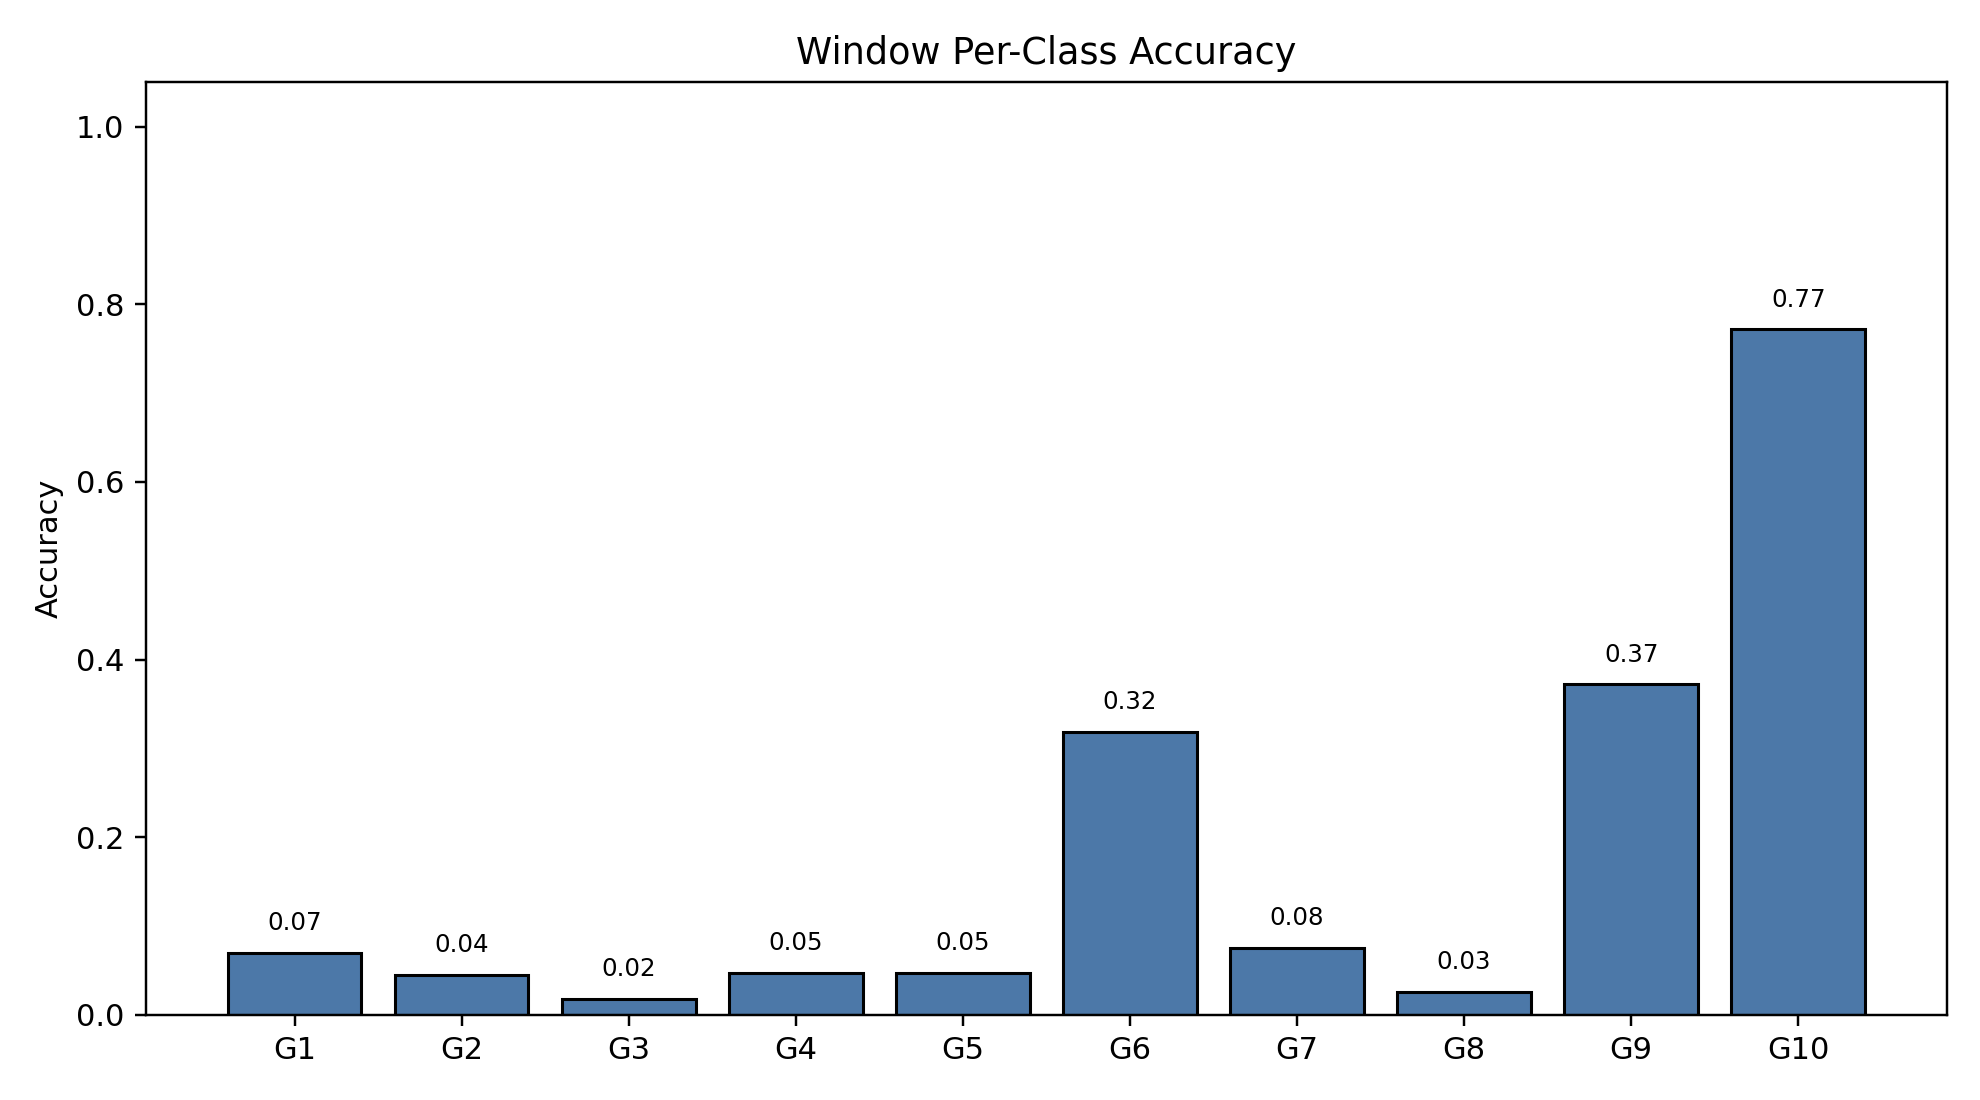

The data file committed next to this chart (first rows):
class_index, gesture_id, support, correct, accuracy
0, 1, 791, 55, 0.06953
1, 2, 692, 31, 0.0448
2, 3, 766, 14, 0.01828
3, 4, 743, 35, 0.04711
4, 5, 735, 35, 0.04762
5, 6, 763, 243, 0.3185
6, 7, 754, 57, 0.0756
7, 8, 707, 18, 0.02546
8, 9, 688, 256, 0.3721
9, 10, 683, 527, 0.7716
